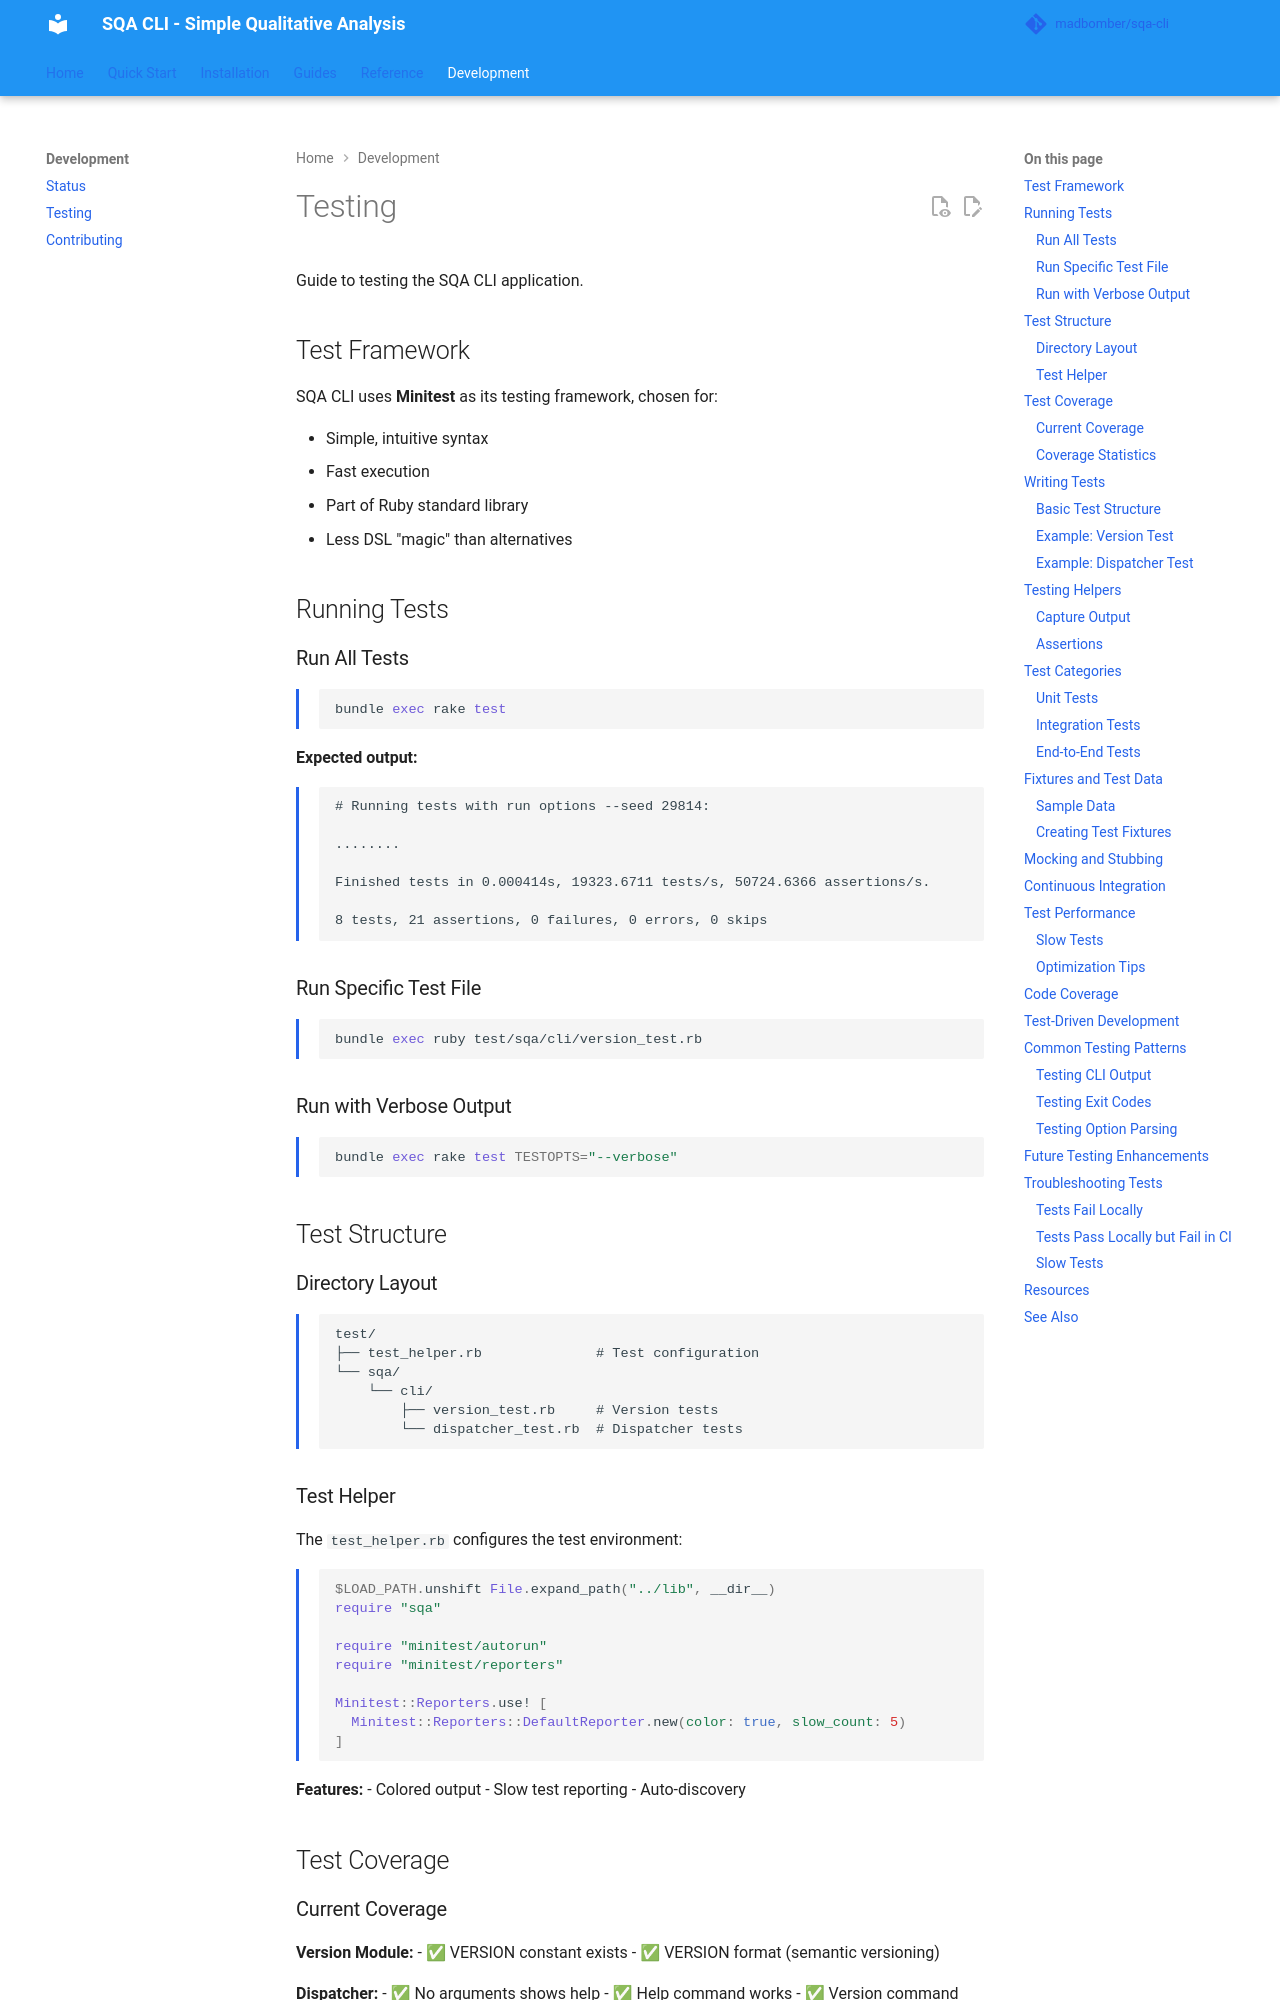

repository: MadBomber/sqa-cli · page: testing/index.html · generator: mkdocs

# Testing

Guide to testing the SQA CLI application.

## Test Framework

SQA CLI uses **Minitest** as its testing framework, chosen for:

- Simple, intuitive syntax
- Fast execution
- Part of Ruby standard library
- Less DSL "magic" than alternatives

## Running Tests

### Run All Tests

```bash
bundle exec rake test
```

**Expected output:**
```
# Running tests with run options --seed 29814:

........

Finished tests in 0.000414s, 19323.6711 tests/s, 50724.6366 assertions/s.

8 tests, 21 assertions, 0 failures, 0 errors, 0 skips
```

### Run Specific Test File

```bash
bundle exec ruby test/sqa/cli/version_test.rb
```

### Run with Verbose Output

```bash
bundle exec rake test TESTOPTS="--verbose"
```

## Test Structure

### Directory Layout

```
test/
├── test_helper.rb              # Test configuration
└── sqa/
    └── cli/
        ├── version_test.rb     # Version tests
        └── dispatcher_test.rb  # Dispatcher tests
```

### Test Helper

The `test_helper.rb` configures the test environment:

```ruby
$LOAD_PATH.unshift File.expand_path("../lib", __dir__)
require "sqa"

require "minitest/autorun"
require "minitest/reporters"

Minitest::Reporters.use! [
  Minitest::Reporters::DefaultReporter.new(color: true, slow_count: 5)
]
```

**Features:**
- Colored output
- Slow test reporting
- Auto-discovery

## Test Coverage

### Current Coverage

**Version Module:**
- ✅ VERSION constant exists
- ✅ VERSION format (semantic versioning)

**Dispatcher:**
- ✅ No arguments shows help
- ✅ Help command works
- ✅ Version command works
- ✅ Unknown command shows error
- ✅ Returns correct exit codes
